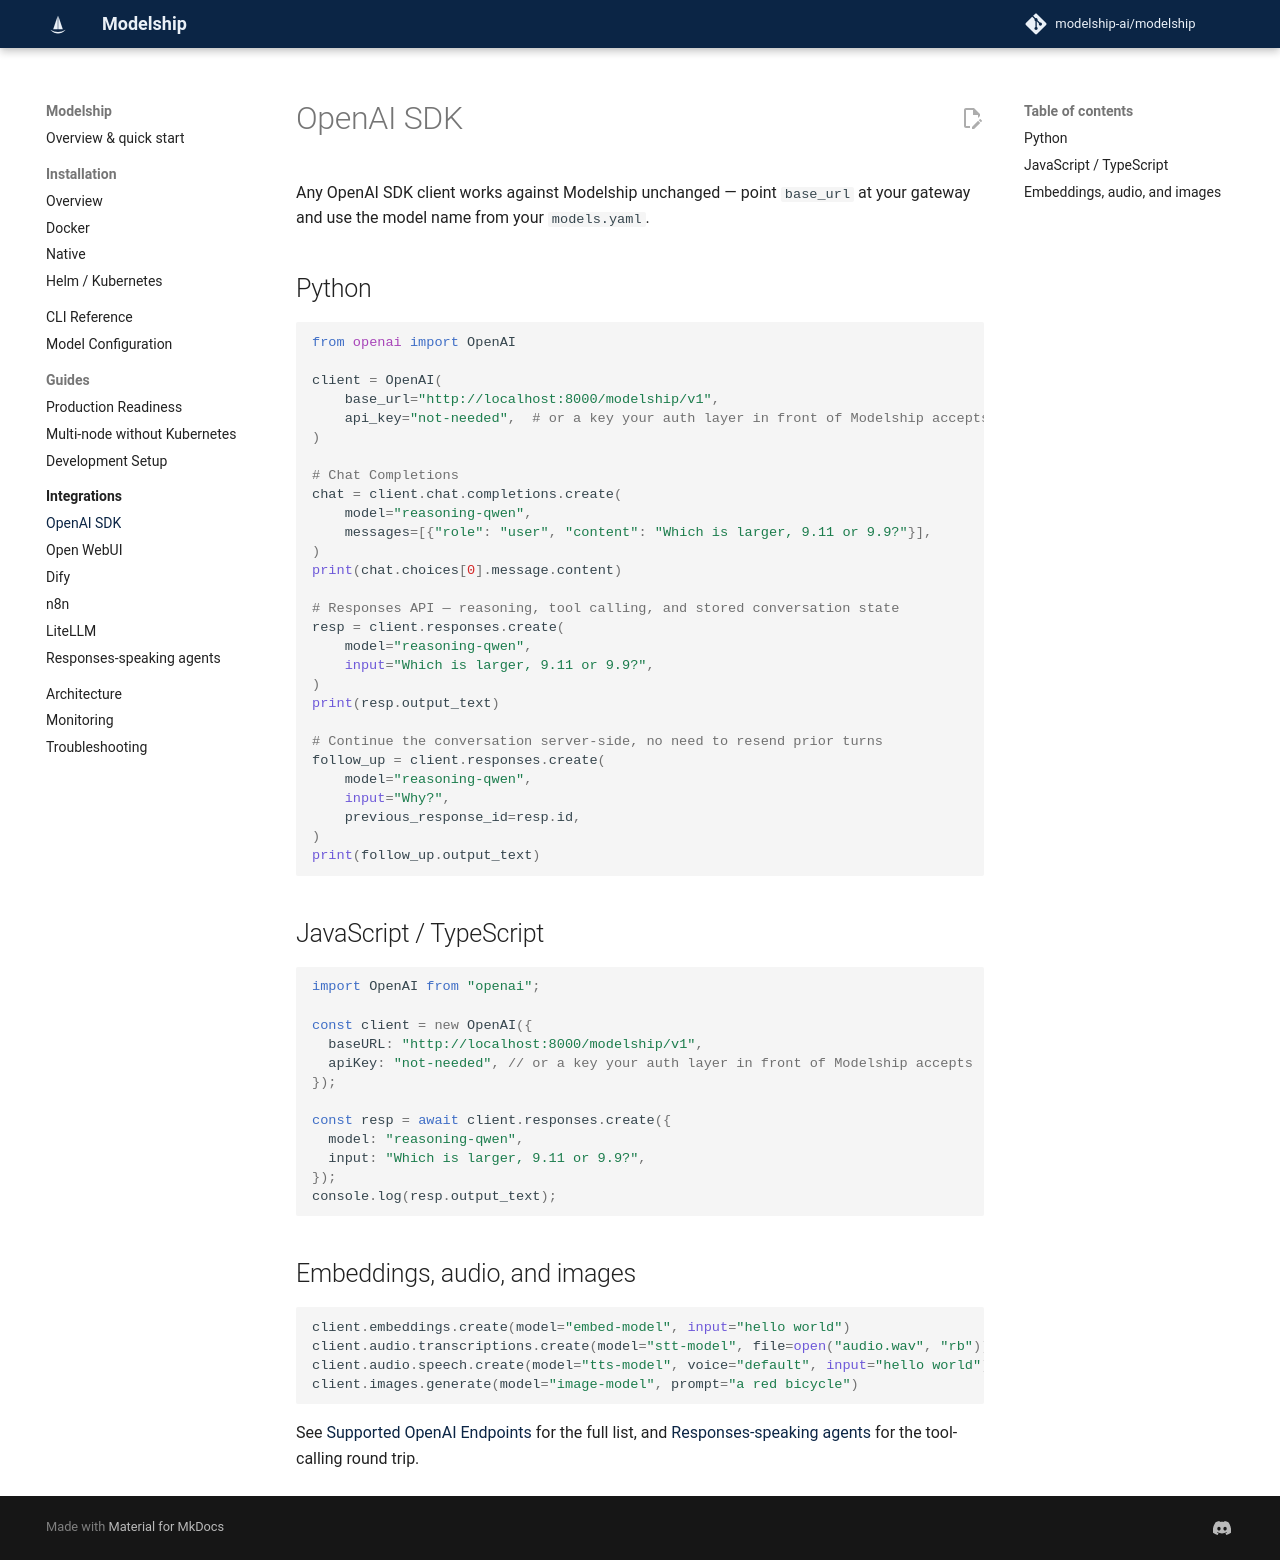

repository: modelship-ai/modelship · page: integrations/openai-sdk/index.html · generator: mkdocs

# OpenAI SDK

Any OpenAI SDK client works against Modelship unchanged — point `base_url` at
your gateway and use the model name from your `models.yaml`.

## Python

```python
from openai import OpenAI

client = OpenAI(
    base_url="http://localhost:8000/modelship/v1",
    api_key="not-needed",  # or a key your auth layer in front of Modelship accepts
)

# Chat Completions
chat = client.chat.completions.create(
    model="reasoning-qwen",
    messages=[{"role": "user", "content": "Which is larger, 9.11 or 9.9?"}],
)
print(chat.choices[0].message.content)

# Responses API — reasoning, tool calling, and stored conversation state
resp = client.responses.create(
    model="reasoning-qwen",
    input="Which is larger, 9.11 or 9.9?",
)
print(resp.output_text)

# Continue the conversation server-side, no need to resend prior turns
follow_up = client.responses.create(
    model="reasoning-qwen",
    input="Why?",
    previous_response_id=resp.id,
)
print(follow_up.output_text)
```

## JavaScript / TypeScript

```ts
import OpenAI from "openai";

const client = new OpenAI({
  baseURL: "http://localhost:8000/modelship/v1",
  apiKey: "not-needed", // or a key your auth layer in front of Modelship accepts
});

const resp = await client.responses.create({
  model: "reasoning-qwen",
  input: "Which is larger, 9.11 or 9.9?",
});
console.log(resp.output_text);
```

## Embeddings, audio, and images

```python
client.embeddings.create(model="embed-model", input="hello world")
client.audio.transcriptions.create(model="stt-model", file=open("audio.wav", "rb"))
client.audio.speech.create(model="tts-model", voice="default", input="hello world")
client.images.generate(model="image-model", prompt="a red bicycle")
```

See [Supported OpenAI Endpoints](../index.md#supported-openai-endpoints) for
the full list, and [Responses-speaking agents](responses-agents.md) for the
tool-calling round trip.
